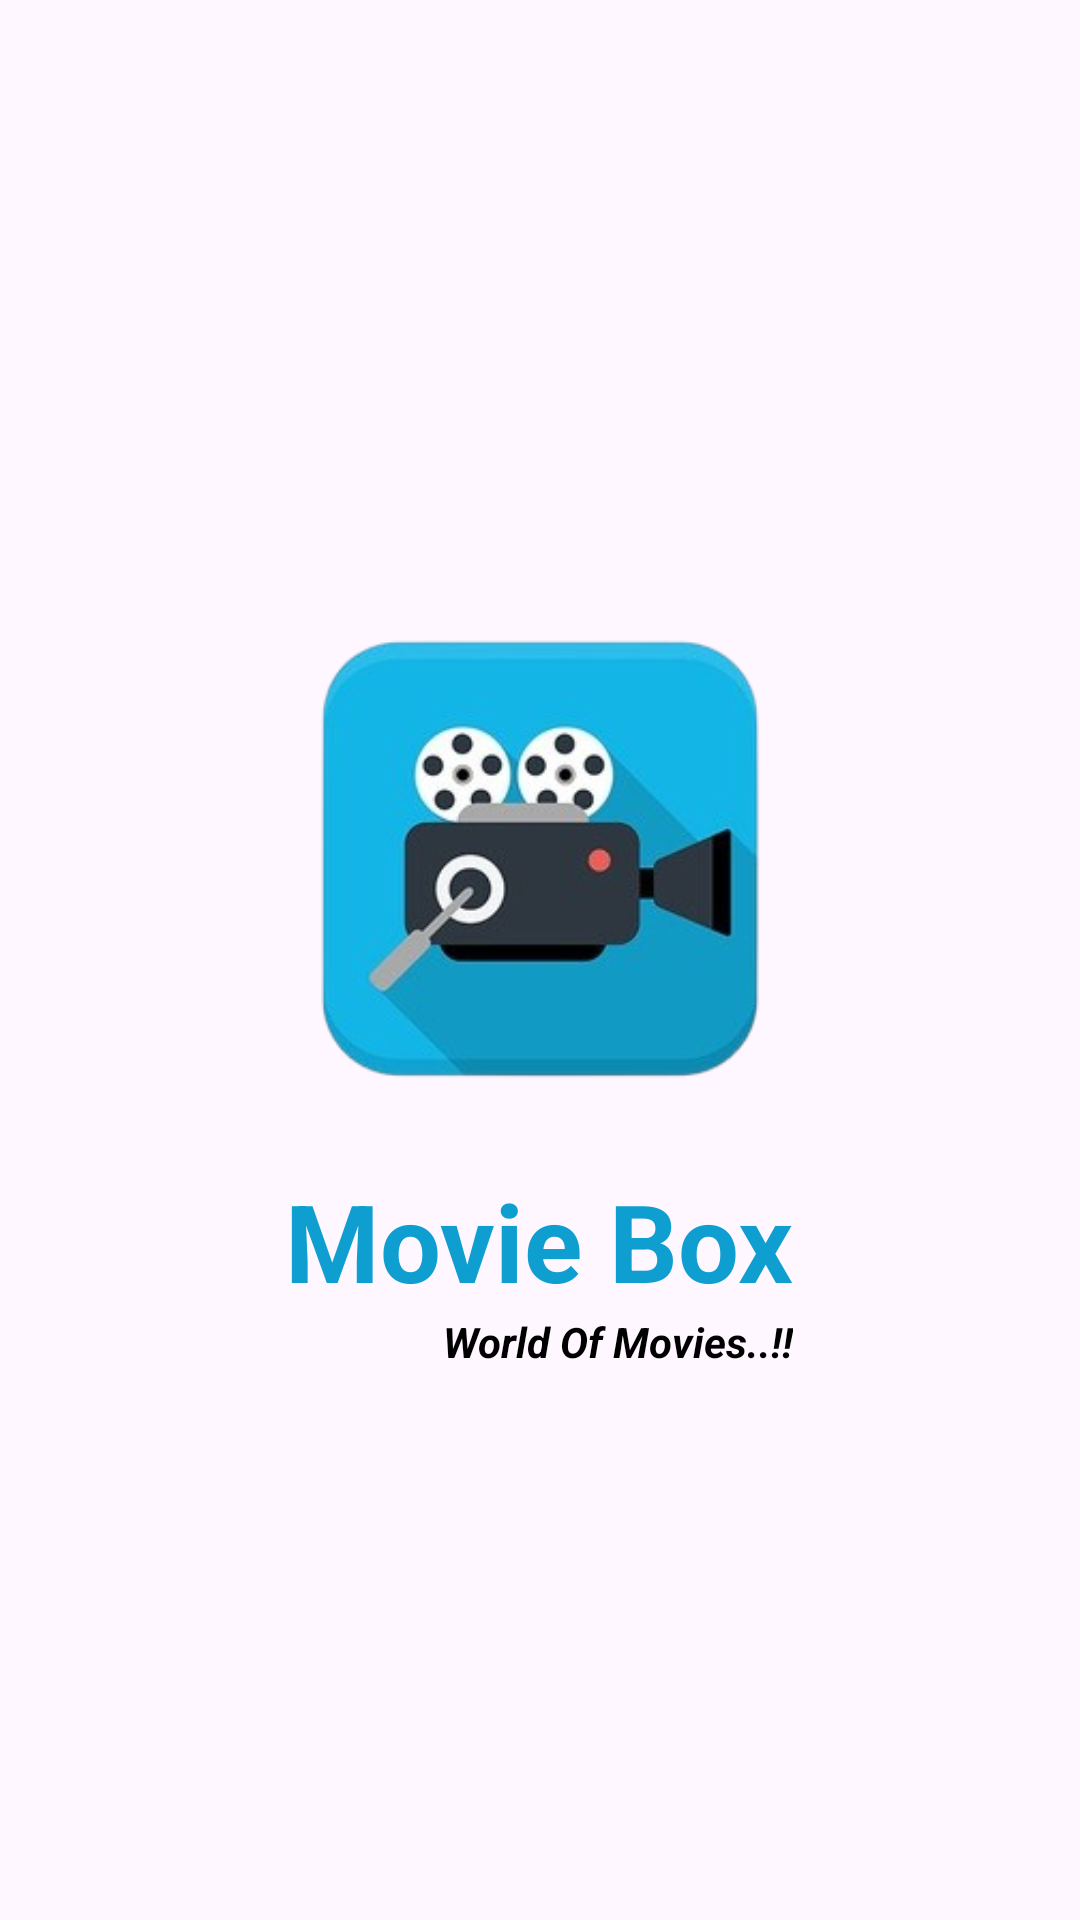

This screen was rendered from an Android layout file. Write that file and the resources it references.
<!-- AndroidManifest.xml: activity theme Theme.MovieBox.NoActionBar -->
<!-- res/layout/activity_splash.xml -->
<?xml version="1.0" encoding="utf-8"?>
<LinearLayout
    xmlns:android="http://schemas.android.com/apk/res/android"
    xmlns:app="http://schemas.android.com/apk/res-auto"
    xmlns:tools="http://schemas.android.com/tools"
    android:id="@+id/llSplash"
    android:layout_width="match_parent"
    android:layout_height="match_parent"
    tools:context=".Activity.SplashActivity"
    android:orientation="vertical"
    android:gravity="center">

    <ImageView
        android:id="@+id/ivSplashLogo"
        android:layout_width="170dp"
        android:layout_height="206dp"
        android:src="@drawable/img" />

    <TextView
        android:id="@+id/tvSplashTitle"
        android:layout_width="wrap_content"
        android:layout_height="wrap_content"
        android:fontFamily="sans-serif"
        android:text="Movie Box"
        android:textColor="@color/light_blue"
        android:textSize="36sp"
        android:textStyle="bold" />

    <TextView
        android:id="@+id/tvSplashSubtitle"
        android:layout_width="169dp"
        android:layout_height="wrap_content"
        android:fontFamily="sans-serif"
        android:gravity="end"
        android:text="World Of Movies..!!"
        android:textColor="#000000"
        android:textSize="14sp"
        android:textStyle="bold|italic" />
</LinearLayout>
<!-- resources referenced by this layout -->
<resources>
  <color name="light_blue">#0F9ED0</color>
  <!-- drawable img: png bitmap (drawable, 54830 bytes) -->
  <style name="Theme.MovieBox.NoActionBar" parent="Theme.Material3.DayNight.NoActionBar">
          <item name="colorPrimary">#0D47A1</item>
          <item name="android:statusBarColor">#81D4FA</item>
          <item name="android:windowLightStatusBar">true</item>
      </style>
</resources>
